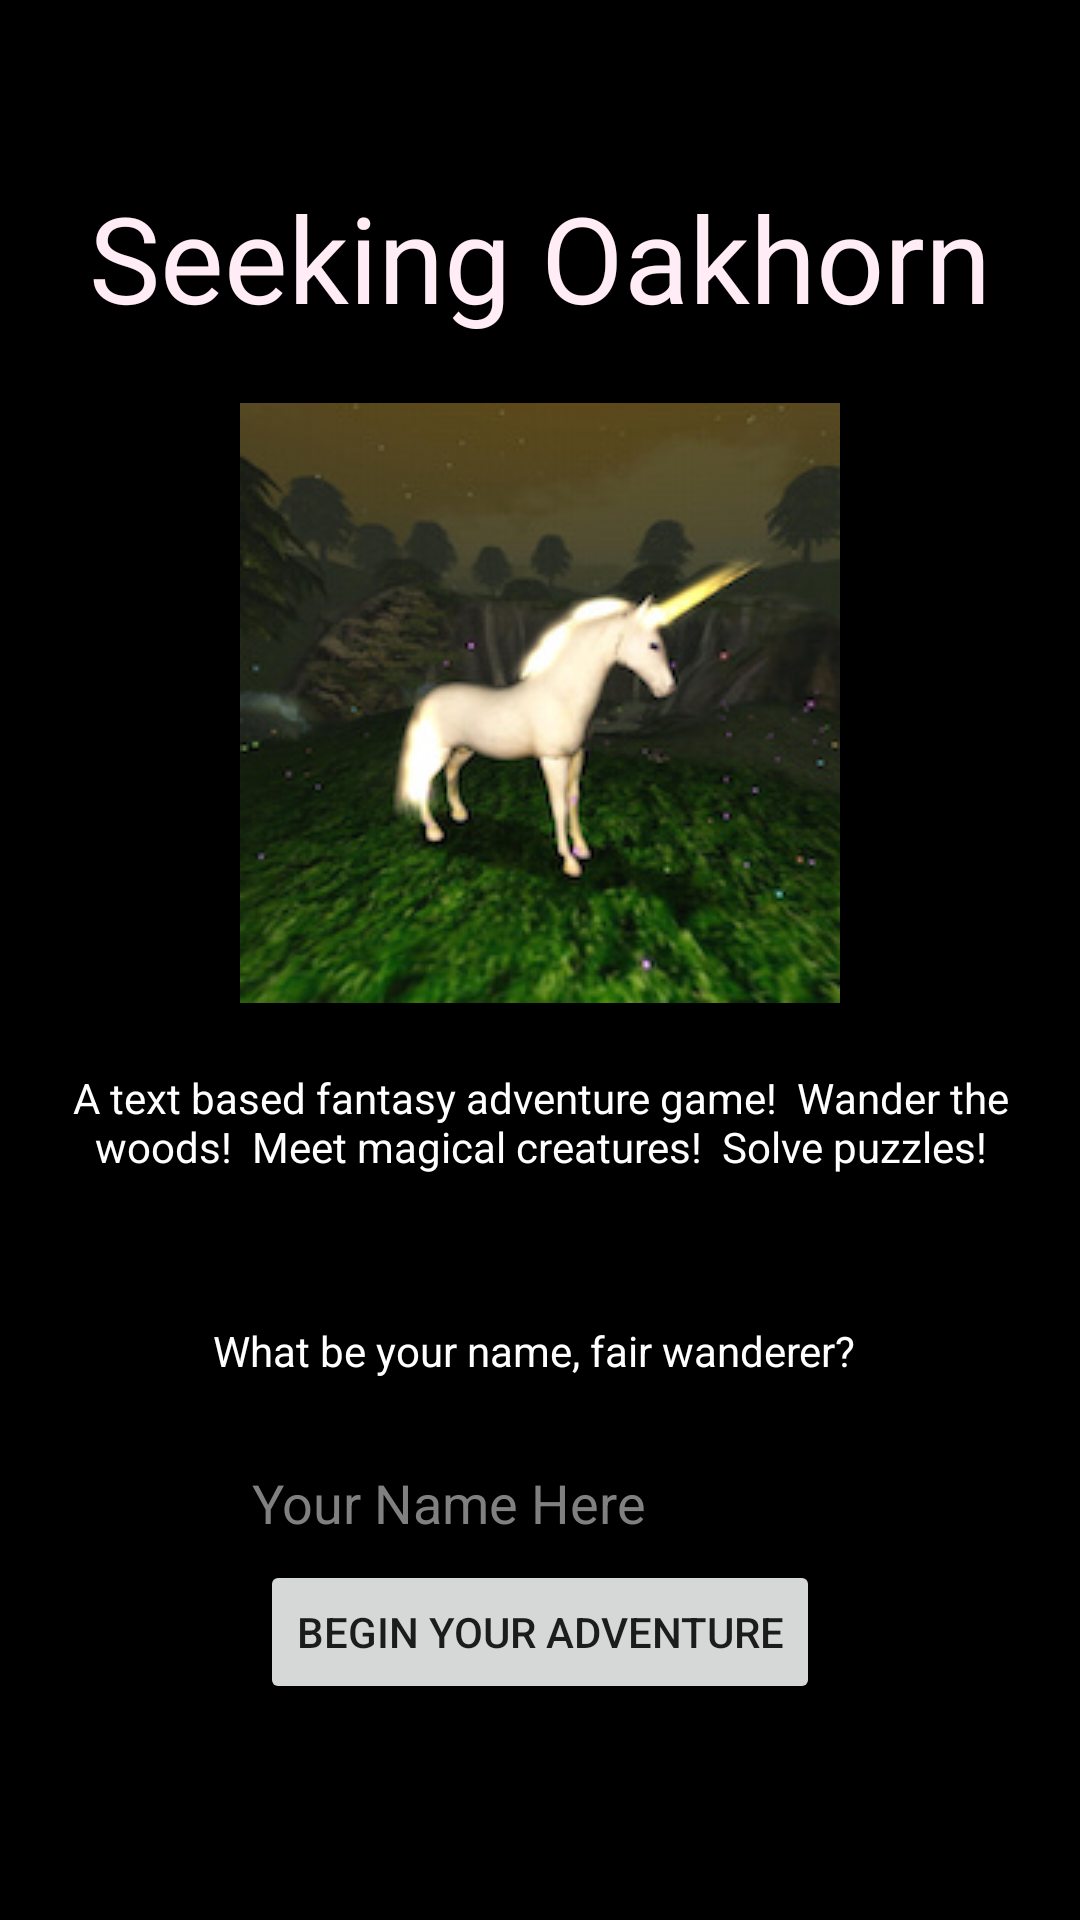

Produce the Android XML layout that renders to this screen, including the resource entries it uses.
<!-- AndroidManifest.xml: application theme AppTheme -->
<!-- res/layout/activity_register.xml -->
<RelativeLayout xmlns:android="http://schemas.android.com/apk/res/android"
                xmlns:tools="http://schemas.android.com/tools"
                android:layout_width="match_parent"
                android:layout_height="match_parent"
                tools:context=".MainActivity"
                android:background="@android:color/black">

    <TextView
        android:layout_width="wrap_content"
        android:layout_height="wrap_content"
        android:text="Seeking Oakhorn"
        android:id="@+id/titleText"
        android:layout_alignParentTop="true"
        android:layout_centerHorizontal="true"
        android:layout_marginTop="59dp"
        android:textColor="#ffecf5"
        android:textSize="40sp"/>

    <ImageView
        android:layout_width="wrap_content"
        android:layout_height="wrap_content"
        android:id="@+id/imageView"
        android:layout_marginTop="22dp"
        android:src="@drawable/unicorn"
        android:layout_below="@+id/titleText"
        android:layout_centerHorizontal="true"/>

    <TextView
        android:layout_width="wrap_content"
        android:layout_height="wrap_content"
        android:text="A text based fantasy adventure game!  Wander the woods!  Meet magical creatures!  Solve puzzles!"
        android:id="@+id/introText"
        android:layout_below="@+id/imageView"
        android:layout_centerHorizontal="true"
        android:layout_marginTop="22dp"
        android:textColor="@android:color/white"
        android:gravity="center"/>

    <TextView
        android:layout_width="wrap_content"
        android:layout_height="wrap_content"
        android:text="What be your name, fair wanderer? "
        android:id="@+id/questionText"
        android:layout_below="@+id/introText"
        android:layout_centerHorizontal="true"
        android:layout_marginTop="49dp"
        android:textColor="@android:color/white"/>

    <EditText
        android:layout_width="wrap_content"
        android:layout_height="wrap_content"
        android:inputType="textPersonName"
        android:ems="10"
        android:id="@+id/nameText"
        android:layout_below="@+id/questionText"
        android:layout_alignLeft="@+id/imageView"
        android:layout_alignStart="@+id/imageView"
        android:layout_marginTop="19dp"
        android:textColor="@android:color/white"
        android:hint="Your Name Here"
        android:textColorHint="@android:color/tertiary_text_light"/>

    <Button
        style="?android:attr/buttonStyleSmall"
        android:layout_width="wrap_content"
        android:layout_height="wrap_content"
        android:text="Begin Your Adventure"
        android:id="@+id/beginButton"
        android:layout_below="@+id/nameText"
        android:layout_centerHorizontal="true"/>

</RelativeLayout>
<!-- resources referenced by this layout -->
<resources>
  <!-- drawable unicorn: jpg bitmap (drawable, 30430 bytes) -->
  <style name="AppTheme" parent="Theme.AppCompat.Light.NoActionBar">
          
      </style>
</resources>
